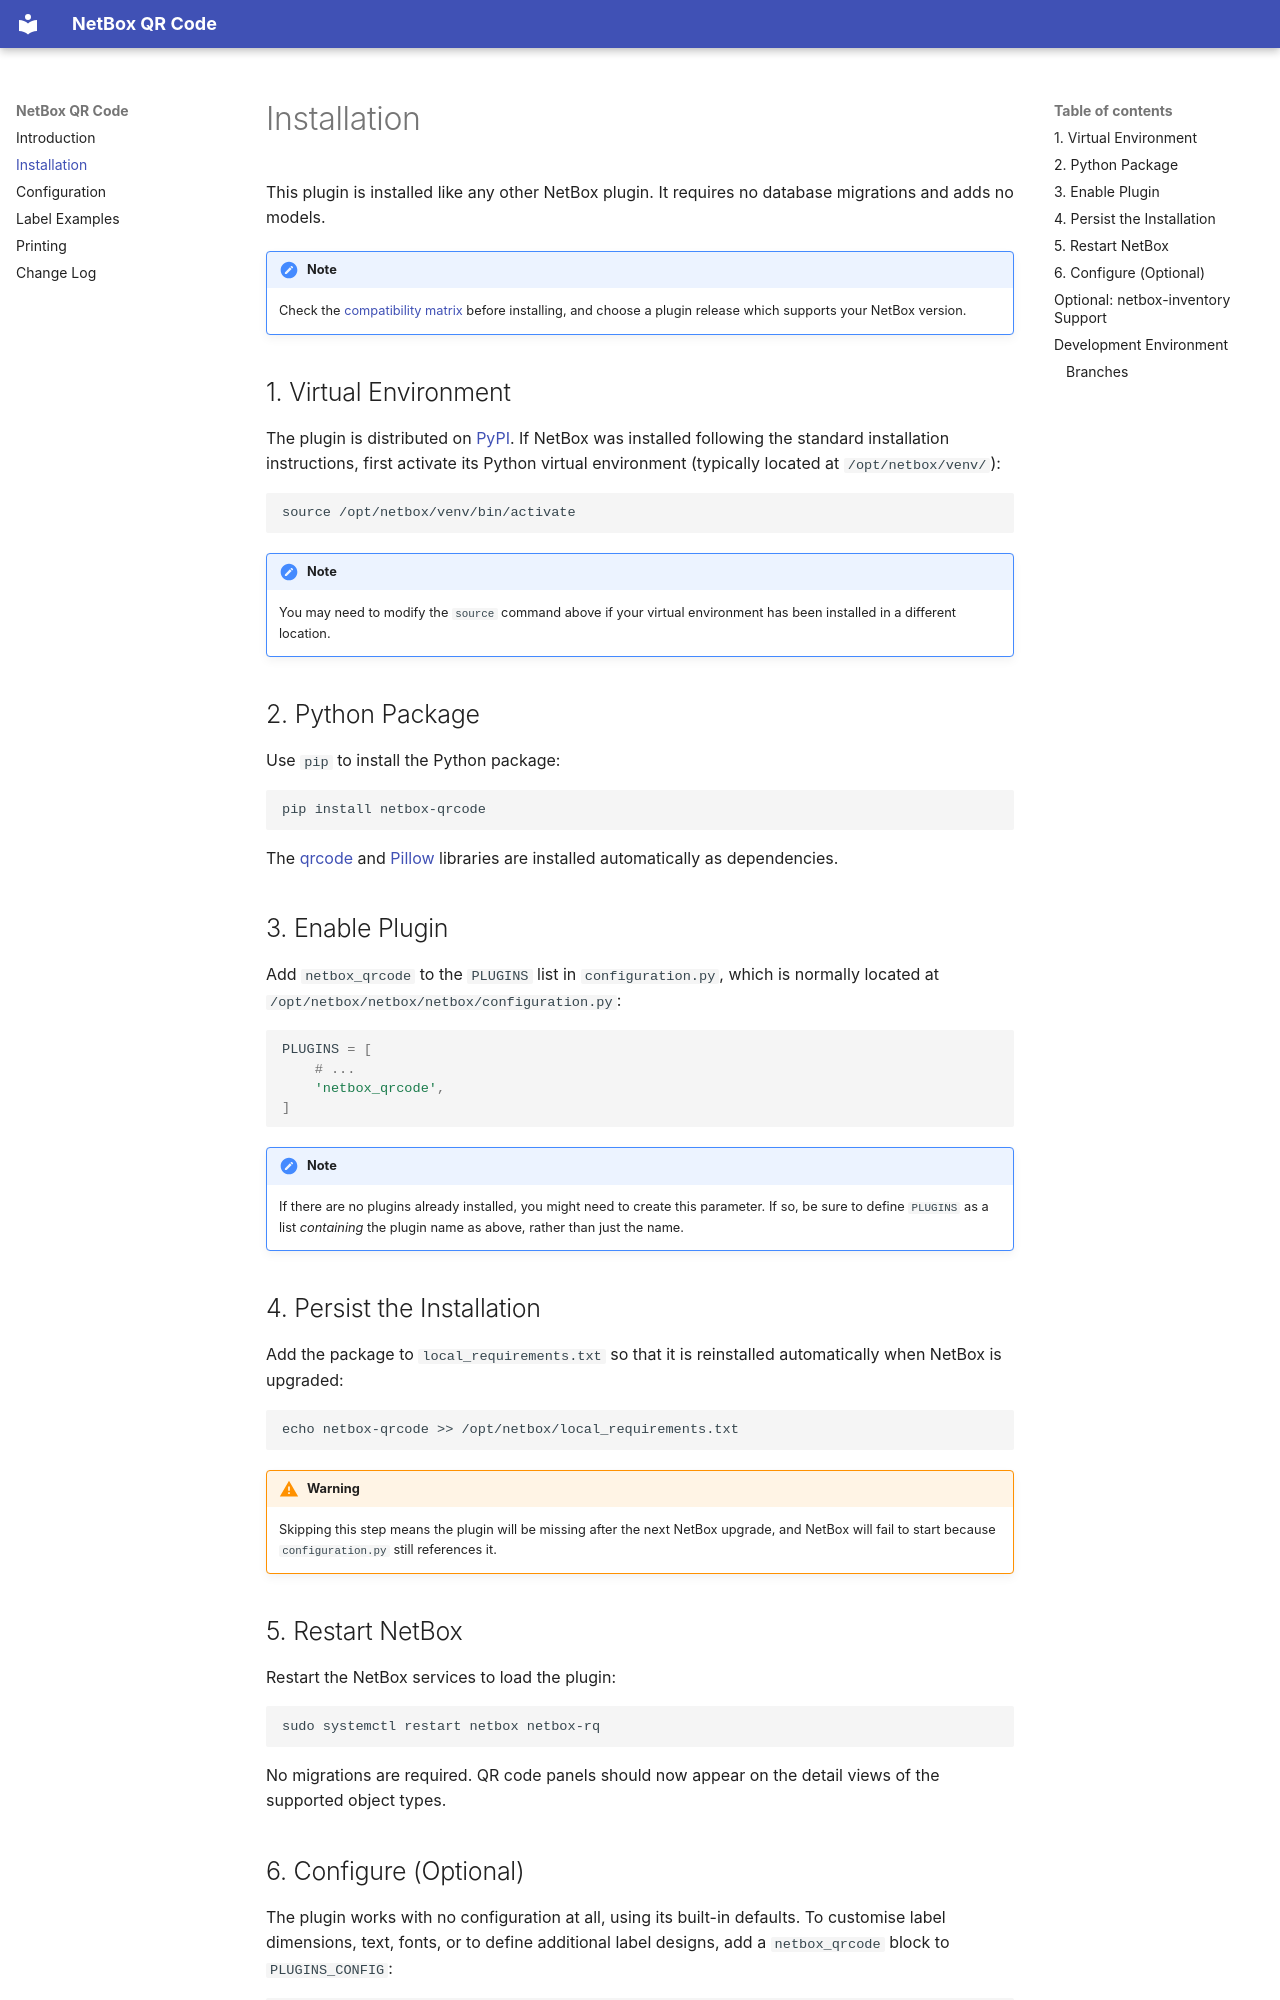

repository: netbox-community/netbox-qrcode · page: installation/index.html · generator: mkdocs

# Installation

This plugin is installed like any other NetBox plugin. It requires no database migrations and adds no models.

!!! note
    Check the [compatibility matrix](https://github.com/netbox-community/netbox-qrcode/blob/main/COMPATIBILITY.md) before installing, and choose a plugin release which supports your NetBox version.

## 1. Virtual Environment

The plugin is distributed on [PyPI](https://pypi.org/project/netbox-qrcode/). If NetBox was installed following the standard installation instructions, first activate its Python virtual environment (typically located at `/opt/netbox/venv/`):

```
source /opt/netbox/venv/bin/activate
```

!!! note
    You may need to modify the `source` command above if your virtual environment has been installed in a different location.

## 2. Python Package

Use `pip` to install the Python package:

```
pip install netbox-qrcode
```

The [qrcode](https://github.com/lincolnloop/python-qrcode) and [Pillow](https://github.com/python-pillow/Pillow) libraries are installed automatically as dependencies.

## 3. Enable Plugin

Add `netbox_qrcode` to the `PLUGINS` list in `configuration.py`, which is normally located at `/opt/netbox/netbox/netbox/configuration.py`:

```python
PLUGINS = [
    # ...
    'netbox_qrcode',
]
```

!!! note
    If there are no plugins already installed, you might need to create this parameter. If so, be sure to define `PLUGINS` as a list _containing_ the plugin name as above, rather than just the name.

## 4. Persist the Installation

Add the package to `local_requirements.txt` so that it is reinstalled automatically when NetBox is upgraded:

```
echo netbox-qrcode >> /opt/netbox/local_requirements.txt
```

!!! warning
    Skipping this step means the plugin will be missing after the next NetBox upgrade, and NetBox will fail to start because `configuration.py` still references it.

## 5. Restart NetBox

Restart the NetBox services to load the plugin:

```
sudo systemctl restart netbox netbox-rq
```

No migrations are required. QR code panels should now appear on the detail views of the supported object types.
